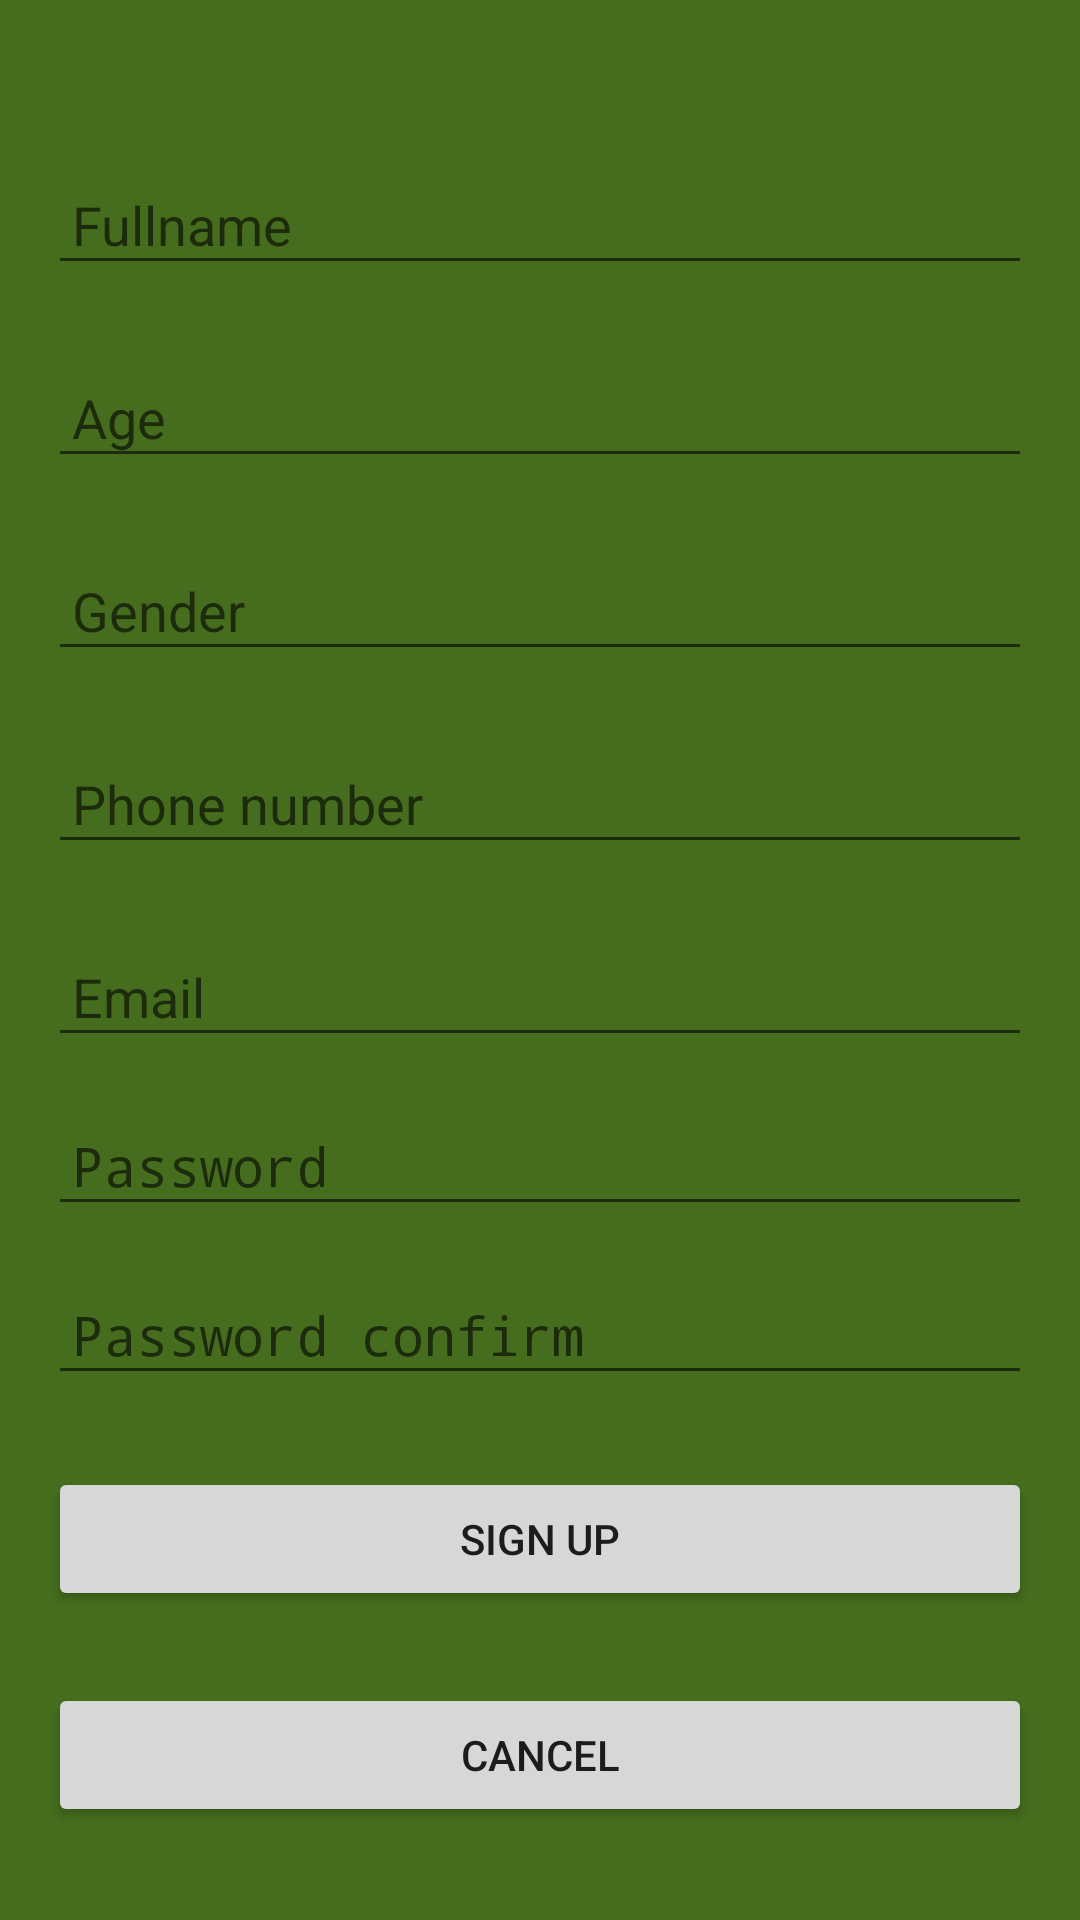

Produce the Android XML layout that renders to this screen, including the resource entries it uses.
<!-- AndroidManifest.xml: activity theme Theme.AppCompat.Light.NoActionBar -->
<!-- res/layout/activity_sign_up.xml -->
<LinearLayout xmlns:android="http://schemas.android.com/apk/res/android"
    xmlns:tools="http://schemas.android.com/tools"
    android:layout_width="match_parent"
    android:layout_height="match_parent"
    android:gravity="center"
    android:orientation="vertical"
    android:padding="16dp"
    tools:context=".activities.LoginActivity"
    android:background="#466D1D">

    <EditText
        android:id="@+id/etFullnameSignUp"
        android:layout_width="match_parent"
        android:layout_height="wrap_content"
        android:layout_marginTop="24dp"
        android:hint="Fullname"
        android:inputType="textEmailAddress"
        android:padding="8dp" />

    <EditText
        android:id="@+id/etAgeSignUp"
        android:layout_width="match_parent"
        android:layout_height="wrap_content"
        android:layout_marginTop="24dp"
        android:hint="Age"
        android:inputType="textEmailAddress"
        android:padding="8dp" />

    <EditText
        android:id="@+id/etGenderSignUp"
        android:layout_width="match_parent"
        android:layout_height="wrap_content"
        android:layout_marginTop="24dp"
        android:hint="Gender"
        android:inputType="textEmailAddress"
        android:padding="8dp" />

    <EditText
        android:id="@+id/etPNSignUp"
        android:layout_width="match_parent"
        android:layout_height="wrap_content"
        android:layout_marginTop="24dp"
        android:hint="Phone number"
        android:inputType="textEmailAddress"
        android:padding="8dp" />

    <EditText
        android:id="@+id/etEmailSignUp"
        android:layout_width="match_parent"
        android:layout_height="wrap_content"
        android:layout_marginTop="24dp"
        android:hint="Email"
        android:inputType="textEmailAddress"
        android:padding="8dp" />

    <EditText
        android:id="@+id/etPasswordSignUp"
        android:layout_width="match_parent"
        android:layout_height="wrap_content"
        android:layout_marginTop="16dp"
        android:hint="Password"
        android:inputType="textPassword"
        android:padding="8dp" />

    <EditText
        android:id="@+id/etPasswordConfirmSignUp"
        android:layout_width="match_parent"
        android:layout_height="wrap_content"
        android:layout_marginTop="16dp"
        android:hint="Password confirm"
        android:inputType="textPassword"
        android:padding="8dp" />

    <Button
        android:id="@+id/btnSignUp"
        android:layout_width="match_parent"
        android:layout_height="wrap_content"
        android:layout_marginTop="24dp"
        android:text="sign up" />

    <Button
        android:id="@+id/btnCancel"
        android:layout_width="match_parent"
        android:layout_height="wrap_content"
        android:layout_marginTop="24dp"
        android:text="cancel" />

</LinearLayout>
<!-- resources referenced by this layout -->
<resources>

</resources>
